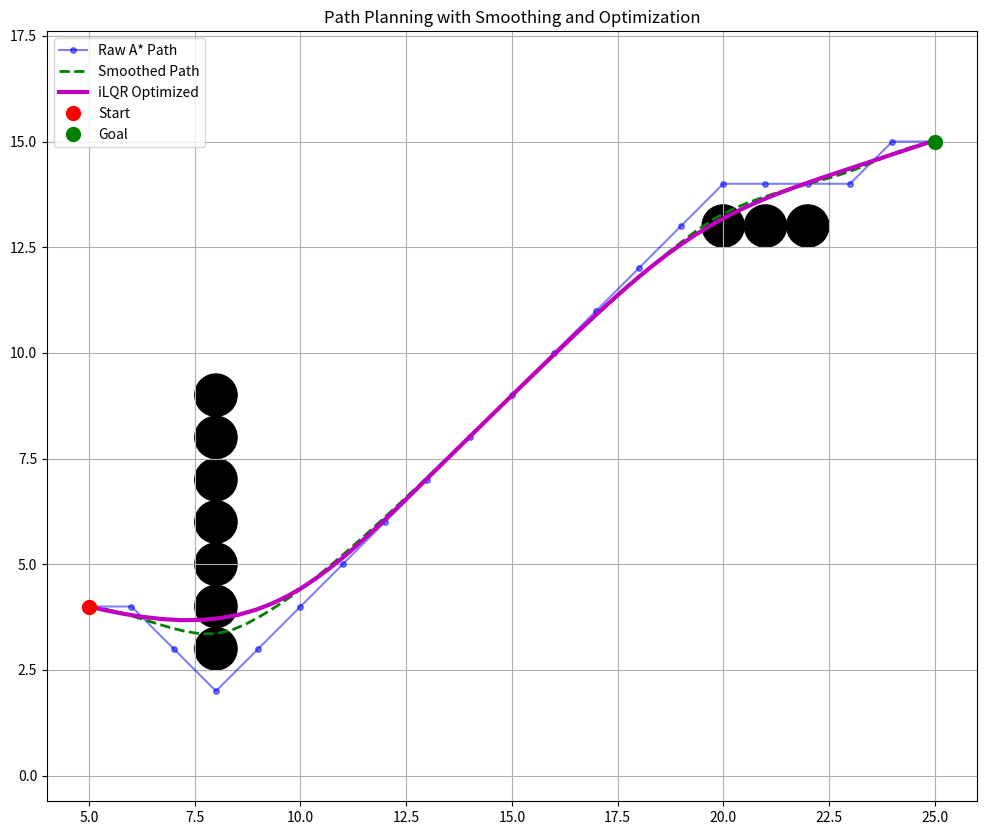

Write the Python code that produced this figure.
import numpy as np
import matplotlib.pyplot as plt
import heapq
from scipy.interpolate import CubicSpline

class AStarPlanner:
    """
    A* 路径生成
    """
    def __init__(self, grid):
        self.grid = grid
        self.height = grid.shape[0]
        self.width = grid.shape[1]
    

    class Node:
        def __init__(self, x, y, cost, parent_index, f_value=float('inf')):
            self.x = x
            self.y = y
            self.cost = cost  # g(n): 实际代价
            self.parent_index = parent_index
            self.f_value = f_value  # f(n) = g(n) + h(n): 总估计代价
        
        def __str__(self):
            return f"{self.x},{self.y},{self.cost},{self.parent_index},{self.f_value}"
        
        def __lt__(self, other):
            # 按照 f(n) 排序，这是 A* 算法的核心
            return self.f_value < other.f_value
        
    @staticmethod
    def heuristic(node, goal):
        return np.sqrt((node.x - goal.x)**2 + (node.y - goal.y)**2)
    
    def planning(self, sx, sy, gx, gy):
        start_node = self.Node(sx, sy, 0.0, -1)
        goal_node = self.Node(gx, gy, 0.0, -1)
        
        # 计算起点的 f_value
        start_node.f_value = start_node.cost + self.heuristic(start_node, goal_node)
        
        open_set = {}
        closed_set = {}
        priority_queue = []
        heapq.heappush(priority_queue, start_node)  # 现在直接存入 node
        open_set[self.calc_index(start_node)] = start_node
        
        while priority_queue:
            current_node = heapq.heappop(priority_queue)  # 直接取出 node
            current_index = self.calc_index(current_node)
            
            if current_node.x == goal_node.x and current_node.y == goal_node.y:
                goal_node.parent_index = current_node.parent_index
                goal_node.cost = current_node.cost
                break
            
            if current_index in open_set:
                del open_set[current_index]
            closed_set[current_index] = current_node
            
            for move in self.get_motion_model():
                node = self.Node(current_node.x + move[0],
                                current_node.y + move[1],
                                current_node.cost + move[2],
                                current_index)
                
                node_index = self.calc_index(node)
                
                if not self.verify_node(node) or node_index in closed_set:
                    continue
                
                # 计算新节点的 f_value
                node.f_value = node.cost + self.heuristic(node, goal_node)
                
                if node_index not in open_set or open_set[node_index].cost > node.cost:
                    heapq.heappush(priority_queue, node)
                    open_set[node_index] = node
        
        path = self.calc_final_path(goal_node, closed_set)
        return np.array(path)
    
    def calc_index(self, node):
        return node.y * self.width + node.x
    
    def verify_node(self, node):
        if node.x < 0 or node.y < 0 or node.x >= self.width or node.y >= self.height:
            return False
        if self.grid[node.y][node.x] == 1:
            return False
        return True
    
    @staticmethod
    def get_motion_model():
        motion = [[1, 0, 1], [0, 1, 1], [-1, 0, 1], [0, -1, 1],
                  [-1, -1, np.sqrt(2)], [-1, 1, np.sqrt(2)],
                  [1, -1, np.sqrt(2)], [1, 1, np.sqrt(2)]]
        return motion
    
    def calc_final_path(self, goal_node, closed_set):
        path = [[goal_node.x, goal_node.y]]
        parent_index = goal_node.parent_index
        
        while parent_index != -1:
            node = closed_set[parent_index]
            path.append([node.x, node.y])
            parent_index = node.parent_index
        
        path.reverse()
        return path

def gradient_smooth(path, alpha=0.15, beta=0.3, iterations=100):
    """
    梯度下降平滑路径
    :param path: numpy数组 (N,2)
    :param alpha: 数据项权重
    :param beta: 平滑项权重
    :param iterations: 迭代次数
    :return: 平滑后的路径 (N,2)
    """
    smoothed = path.copy().astype(np.float32)
    
    for _ in range(iterations):
        gradient = np.zeros_like(smoothed)
        
        # 数据项梯度
        gradient += alpha * (smoothed - path)
        
        # 平滑项梯度
        for i in range(1, len(smoothed)-1):
            gradient[i] += beta * (2 * smoothed[i] - smoothed[i-1] - smoothed[i+1])
        
        smoothed -= gradient
    
    return smoothed

def spline_smooth(path, num_points=None):
    """
    样条插值平滑路径
    :param path: numpy数组 (N,2)
    :param num_points: 输出点数 (None则自动确定)
    :return: 平滑后的路径 (M,2)
    """
    if len(path) < 4:
        return path.copy()
    
    if num_points is None:
        num_points = min(100, len(path)*3)
    
    # 计算累积距离参数
    dist = np.zeros(len(path))
    for i in range(1, len(path)):
        dist[i] = dist[i-1] + np.linalg.norm(path[i] - path[i-1])
    
    if dist[-1] == 0:  # 所有点重合的情况
        return path.copy()
    
    t = dist / dist[-1]
    
    # 创建样条
    cs_x = CubicSpline(t, path[:,0])
    cs_y = CubicSpline(t, path[:,1])
    
    # 生成新点
    new_t = np.linspace(0, 1, num_points)
    new_x = cs_x(new_t)
    new_y = cs_y(new_t)
    
    return np.column_stack((new_x, new_y))

def preprocess_path(path):
    """组合平滑方法"""
    # 梯度下降平滑
    smoothed = gradient_smooth(path, alpha=0.15, beta=0.4, iterations=100)
    
    # 样条插值
    smoothed = spline_smooth(smoothed)
    
    return smoothed

class iLQR:
    """
    iLQR路径优化器
    """
    def __init__(self, initial_path, obstacles, dt=0.1, max_iter=100, tol=1e-3):
        self.path = initial_path.copy()
        self.obstacles = obstacles
        self.dt = dt
        self.max_iter = max_iter
        self.tol = tol
        self.N = len(initial_path)
        
        self.nx = 4  # [x, y, vx, vy]
        self.nu = 2  # [ax, ay]
        
        self.xs = np.zeros((self.N, self.nx))
        self.us = np.zeros((self.N-1, self.nu))
        
        for i in range(self.N):
            self.xs[i, 0] = initial_path[i, 0]
            self.xs[i, 1] = initial_path[i, 1]
        
        self.mass = 1.0
        self.damping = 0.1
        self.obstacle_safety_margin = 1
    
    def dynamics(self, x, u):
        x_next = np.zeros_like(x)
        x_next[0] = x[0] + x[2] * self.dt
        x_next[1] = x[1] + x[3] * self.dt
        x_next[2] = x[2] + (u[0] - self.damping * x[2]) / self.mass * self.dt
        x_next[3] = x[3] + (u[1] - self.damping * x[3]) / self.mass * self.dt
        return x_next
    
    def obstacle_cost(self, x):
        cost = 0.0
        for obs in self.obstacles:
            dist = np.sqrt((x[0] - obs[0])**2 + (x[1] - obs[1])**2)
            safe_dist = obs[2] + self.obstacle_safety_margin
            if dist < safe_dist:
                cost += 1000 * np.exp(-2.0 * (dist - obs[2]))
        return cost
    
    def cost(self, x, u, t):
        ref_x = self.path[t, 0]
        ref_y = self.path[t, 1]
        state_cost = 0.5 * (10 * (x[0] - ref_x)**2 + 10 * (x[1] - ref_y)**2 + 0.1 * x[2]**2 + 0.1 * x[3]**2)
        control_cost = 0.5 * (0.1 * u[0]**2 + 0.1 * u[1]**2)
        obstacle_cost = self.obstacle_cost(x)
        return state_cost + control_cost + obstacle_cost
    
    def compute_derivatives(self, x, u, t):
        lx = np.zeros(self.nx)
        lx[0] = 10 * (x[0] - self.path[t, 0])
        lx[1] = 10 * (x[1] - self.path[t, 1])
        lx[2] = 0.1 * x[2]
        lx[3] = 0.1 * x[3]
        
        for obs in self.obstacles:
            dist = np.sqrt((x[0] - obs[0])**2 + (x[1] - obs[1])**2)
            safe_dist = obs[2] + self.obstacle_safety_margin
            if dist < safe_dist:
                dir_x = (x[0] - obs[0]) / (dist + 1e-6)
                dir_y = (x[1] - obs[1]) / (dist + 1e-6)
                grad_magnitude = 1000 * (-2.0) * np.exp(-2.0 * (dist - obs[2]))
                lx[0] += grad_magnitude * dir_x
                lx[1] += grad_magnitude * dir_y
        
        lu = np.array([0.1 * u[0], 0.1 * u[1]])
        lxx = np.diag([10, 10, 0.1, 0.1])
        luu = np.diag([0.1, 0.1])
        lux = np.zeros((self.nu, self.nx))
        lxu = np.zeros((self.nx, self.nu))
        
        fx = np.eye(self.nx)
        fx[0, 2] = self.dt
        fx[1, 3] = self.dt
        fx[2, 2] = 1 - self.damping * self.dt / self.mass
        fx[3, 3] = 1 - self.damping * self.dt / self.mass
        
        fu = np.zeros((self.nx, self.nu))
        fu[2, 0] = self.dt / self.mass
        fu[3, 1] = self.dt / self.mass
        
        return lx, lu, lxx, luu, lux, lxu, fx, fu
    
    def backward_pass(self):
        Vx = np.zeros((self.N, self.nx))
        Vxx = np.zeros((self.N, self.nx, self.nx))
        
        x = self.xs[-1]
        lx, lu, lxx, luu, lux, lxu, fx, fu = self.compute_derivatives(x, np.zeros(self.nu), self.N-1)
        Vx[-1] = lx
        Vxx[-1] = lxx
        
        k = np.zeros((self.N-1, self.nu))
        K = np.zeros((self.N-1, self.nu, self.nx))
        
        for t in range(self.N-2, -1, -1):
            x = self.xs[t]
            u = self.us[t]
            
            lx, lu, lxx, luu, lux, lxu, fx, fu = self.compute_derivatives(x, u, t)
            
            Qx = lx + fx.T @ Vx[t+1]
            Qu = lu + fu.T @ Vx[t+1]
            Qxx = lxx + fx.T @ Vxx[t+1] @ fx
            Quu = luu + fu.T @ Vxx[t+1] @ fu
            Qux = lux + fu.T @ Vxx[t+1] @ fx
            
            Quu_inv = np.linalg.inv(Quu)
            k[t] = -Quu_inv @ Qu
            K[t] = -Quu_inv @ Qux
            
            Vx[t] = Qx + K[t].T @ Quu @ k[t] + K[t].T @ Qu + Qux.T @ k[t]
            Vxx[t] = Qxx + K[t].T @ Quu @ K[t] + K[t].T @ Qux + Qux.T @ K[t]
        
        return k, K
    
    def forward_pass(self, k, K, alpha=1.0):
        xs_new = np.zeros_like(self.xs)
        us_new = np.zeros_like(self.us)
        xs_new[0] = self.xs[0]
        
        total_cost = 0.0
        
        for t in range(self.N-1):
            us_new[t] = self.us[t] + alpha * k[t] + K[t] @ (xs_new[t] - self.xs[t])
            xs_new[t+1] = self.dynamics(xs_new[t], us_new[t])
            total_cost += self.cost(xs_new[t], us_new[t], t)
        
        total_cost += self.cost(xs_new[-1], np.zeros(self.nu), self.N-1)
        
        return xs_new, us_new, total_cost
    
    def optimize(self):
        prev_cost = np.inf
        
        for i in range(self.max_iter):
            k, K = self.backward_pass()
            
            alpha = 1.0
            while alpha > 1e-4:
                xs_new, us_new, total_cost = self.forward_pass(k, K, alpha)
                
                if total_cost < prev_cost:
                    self.xs = xs_new
                    self.us = us_new
                    prev_cost = total_cost
                    break
                else:
                    alpha *= 0.5
            else:
                break
            
            if i > 0 and np.abs(prev_cost - total_cost) < self.tol: #检查收敛
                break
        
        return self.xs[:, :2]

def main():
    # 创建地图
    grid = np.zeros((100, 100))
    
    # 添加障碍物
    grid[3:10, 8] = 1
    grid[13, 20:23] = 1
    
    # 起点和终点
    start = (5, 4)
    goal = (25, 15)
    
    # A*路径规划
    astar = AStarPlanner(grid)
    raw_path = astar.planning(start[0], start[1], goal[0], goal[1])
    
    # 路径平滑预处理
    smoothed_path = preprocess_path(raw_path)
    
    # 创建障碍物列表
    obstacles = []
    for i in range(grid.shape[0]):
        for j in range(grid.shape[1]):
            if grid[i, j] == 1:
                obstacles.append([j, i, 0.5])  # (x, y, radius)
    
    # iLQR路径优化
    ilqr = iLQR(smoothed_path, obstacles)
    optimized_path = ilqr.optimize()
    
    # 可视化
    plt.figure(figsize=(12, 10))
    
    # 绘制障碍物
    for obs in obstacles:
        circle = plt.Circle((obs[0], obs[1]), obs[2], color='black', alpha=1)
        plt.gca().add_patch(circle)
    
    # 绘制路径
    plt.plot(raw_path[:,0], raw_path[:,1], 'b-o', alpha=0.5, label='Raw A* Path', markersize=4)
    plt.plot(smoothed_path[:,0], smoothed_path[:,1], 'g--', linewidth=2, label='Smoothed Path')
    plt.plot(optimized_path[:,0], optimized_path[:,1], 'm-', linewidth=3, label='iLQR Optimized')
    
    # 起点和终点
    plt.plot(start[0], start[1], 'ro', markersize=10, label='Start')
    plt.plot(goal[0], goal[1], 'go', markersize=10, label='Goal')
    
    plt.grid(True)
    plt.axis('equal')
    plt.legend()
    plt.title('Path Planning with Smoothing and Optimization')
    plt.show()

if __name__ == '__main__':
    main()